Run: headless pygame with SDL's dummy video driver; simulated clock (each Clock.tick advances the game by its frame time, no real sleeping); random seed 0; keys injected as events and as key.get_pressed() state; no mouse input.
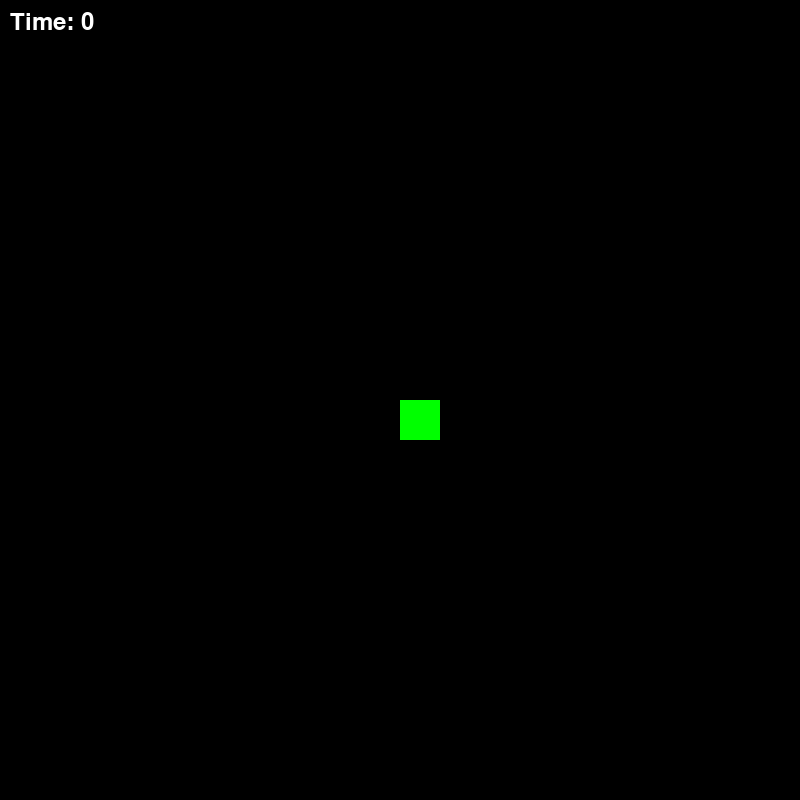
Frame 1 of 4 · flips 1–60 · no input
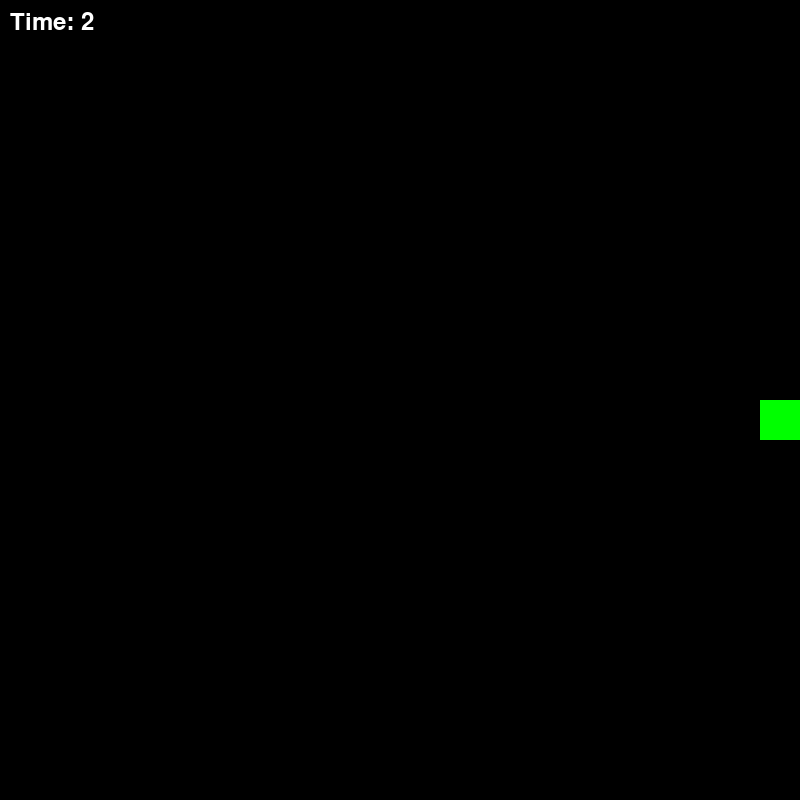
Frame 2 of 4 · flips 61–180 · tapped SPACE, RETURN · held RIGHT (→), D
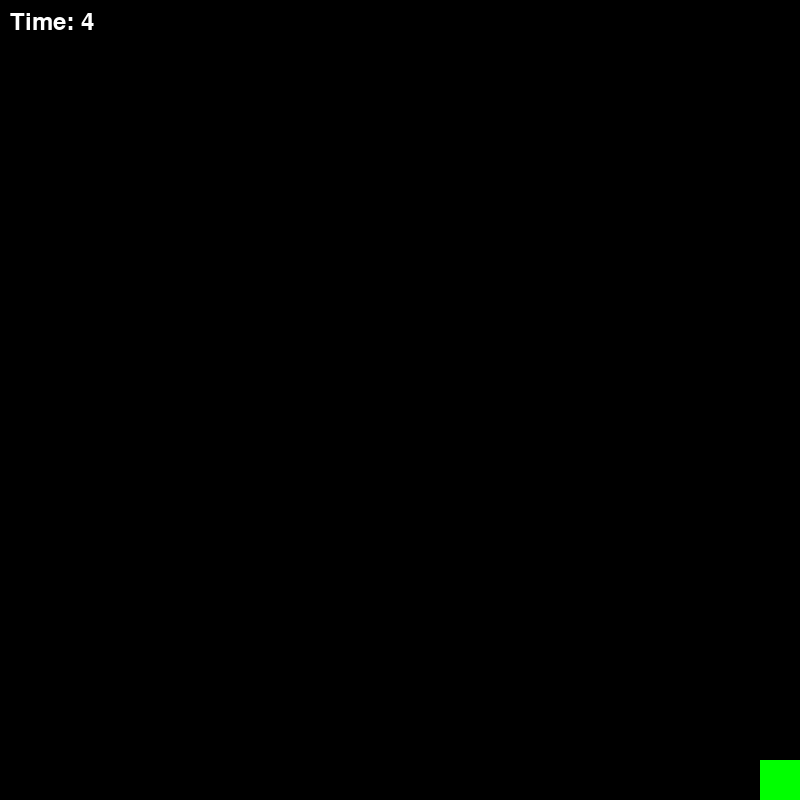
Frame 3 of 4 · flips 181–300 · held DOWN (↓), S
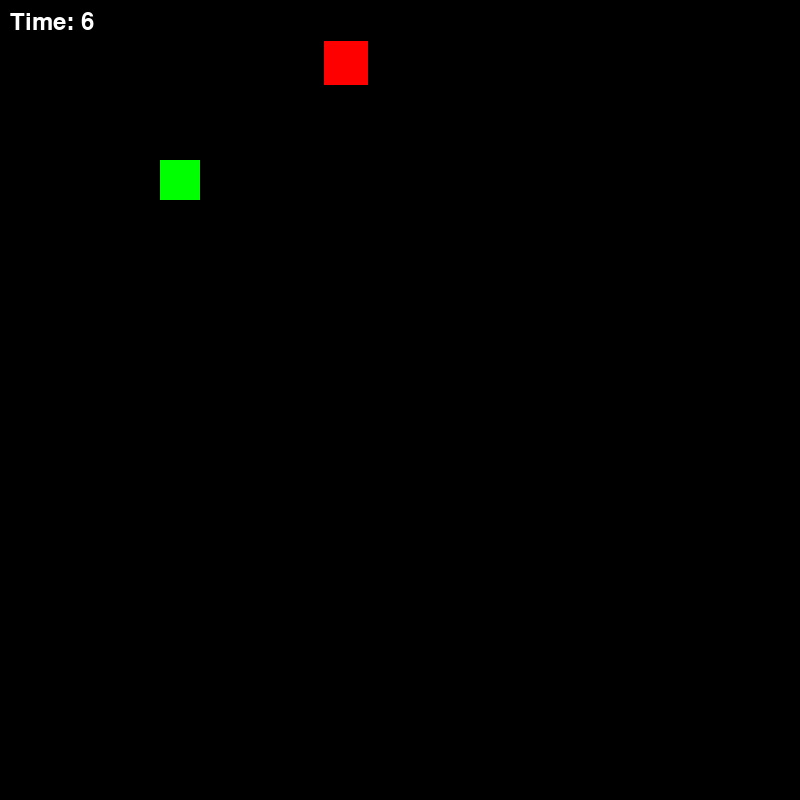
Frame 4 of 4 · flips 301–420 · held LEFT (←), A, UP (↑), W

The pygame program that drew these frames:

import pygame
import random
import sys
import os
pygame.init()
screen = pygame.display.set_mode((800, 800))
pygame.display.set_caption("Meteor Evader")
WIDTH, HEIGHT = 800, 800
SPACESHIPSIZE = 40
FPS = 60


class Spaceship:
    def __init__(self):
        self.rect = pygame.Rect(WIDTH // 2, HEIGHT // 2, SPACESHIPSIZE, SPACESHIPSIZE)

    def move(self, dx, dy):
        self.rect.x += dx
        self.rect.y += dy

        self.rect.x = max(0, min(self.rect.x, WIDTH - SPACESHIPSIZE))
        self.rect.y = max(0, min(self.rect.y, HEIGHT - SPACESHIPSIZE))
class Meteor:
    def __init__(self):
        self.size = random.randint(20, 60)
        self.rect = pygame.Rect(0, 0, self.size, self.size)
        self.spawn_meteor()

    def spawn_meteor(self):
        side = random.choice(['top', 'bottom', 'left', 'right'])
        if side == 'top':
            self.rect.x = random.randint(0, WIDTH - self.size)
            self.rect.y = 0
            self.dy = random.randint(2, 6)
            self.dx = 0
        elif side == 'bottom':
            self.rect.x = random.randint(0, WIDTH - self.size)
            self.rect.y = HEIGHT - self.size
            self.dy = -random.randint(2, 6)
            self.dx = 0
        elif side == 'left':
            self.rect.x = 0
            self.rect.y = random.randint(0, HEIGHT - self.size)
            self.dy = 0
            self.dx = random.randint(2, 6)
        elif side == 'right':
            self.rect.x = WIDTH - self.size
            self.rect.y = random.randint(0, HEIGHT - self.size)
            self.dy = 0
            self.dx = -random.randint(2, 6)

    def move(self):
        self.rect.x += self.dx
        self.rect.y += self.dy
def main():
    clock = pygame.time.Clock()
    spaceship = Spaceship()
    meteors = []
    spawntime = 0
    survivaltime = 0
    longesttime = 0
    running = True

    while running:
        screen.fill((0, 0, 0))
        for event in pygame.event.get():
            if event.type == pygame.QUIT:
                pygame.quit()
                sys.exit()

        keys = pygame.key.get_pressed()
        dx = (keys[pygame.K_d] - keys[pygame.K_a]) * 5
        dy = (keys[pygame.K_s] - keys[pygame.K_w]) * 5
        spaceship.move(dx, dy)


        spawntime += clock.get_time()
        if spawntime > 5000:
            meteor = Meteor()
            meteors.append(meteor)

            spawntime = 0


        for meteor in meteors[:]:
            meteor.move()
            if meteor.rect.colliderect(spaceship.rect):
                game_over = True
                while game_over:
                    screen.fill((0, 0, 0))
                    font = pygame.font.Font(None, 50)
                    game_over_text = font.render("Game Over", True, (255, 0, 0))
                    time_text = font.render(f"Survival Time: {survivaltime // 1000}s", True, (255, 255, 255))
                    best_text = font.render(f"Best Time: {longesttime // 1000}s", True, (255, 255, 255))
                    Exit_text = font.render("Press ESC to quit", True, (255, 255, 255))

                    screen.blit(game_over_text, (WIDTH // 2 - 120, HEIGHT // 2 - 200))
                    screen.blit(time_text, (WIDTH //2 - 250, HEIGHT // 2 - 30))
                    screen.blit(best_text, (WIDTH // 2 - 130, HEIGHT // 2 + 20))
                    screen.blit(Exit_text, (WIDTH // 2 - 140, HEIGHT // 2 + 80))
                    pygame.display.flip()

                    for event in pygame.event.get():
                        if event.type == pygame.QUIT:
                            pygame.quit()
                            sys.exit()
                    keys = pygame.key.get_pressed()
                    if keys[pygame.K_ESCAPE]:
                        pygame.quit()
                        sys.exit()




            if (meteor.rect.x < 0 or meteor.rect.x > WIDTH or
                    meteor.rect.y < 0 or meteor.rect.y > HEIGHT):
                meteors.remove(meteor)

            pygame.draw.rect(screen, (255, 0, 0), meteor.rect)


        pygame.draw.rect(screen, (0, 255, 0), spaceship.rect)


        survivaltime += clock.get_time()
        timer_surface = pygame.font.Font(None, 36).render(f'Time: {survivaltime // 1000}', True, (255, 255, 255))
        screen.blit(timer_surface, (10, 10))

        pygame.display.flip()
        clock.tick(FPS)

if __name__ == "__main__":
    main()
